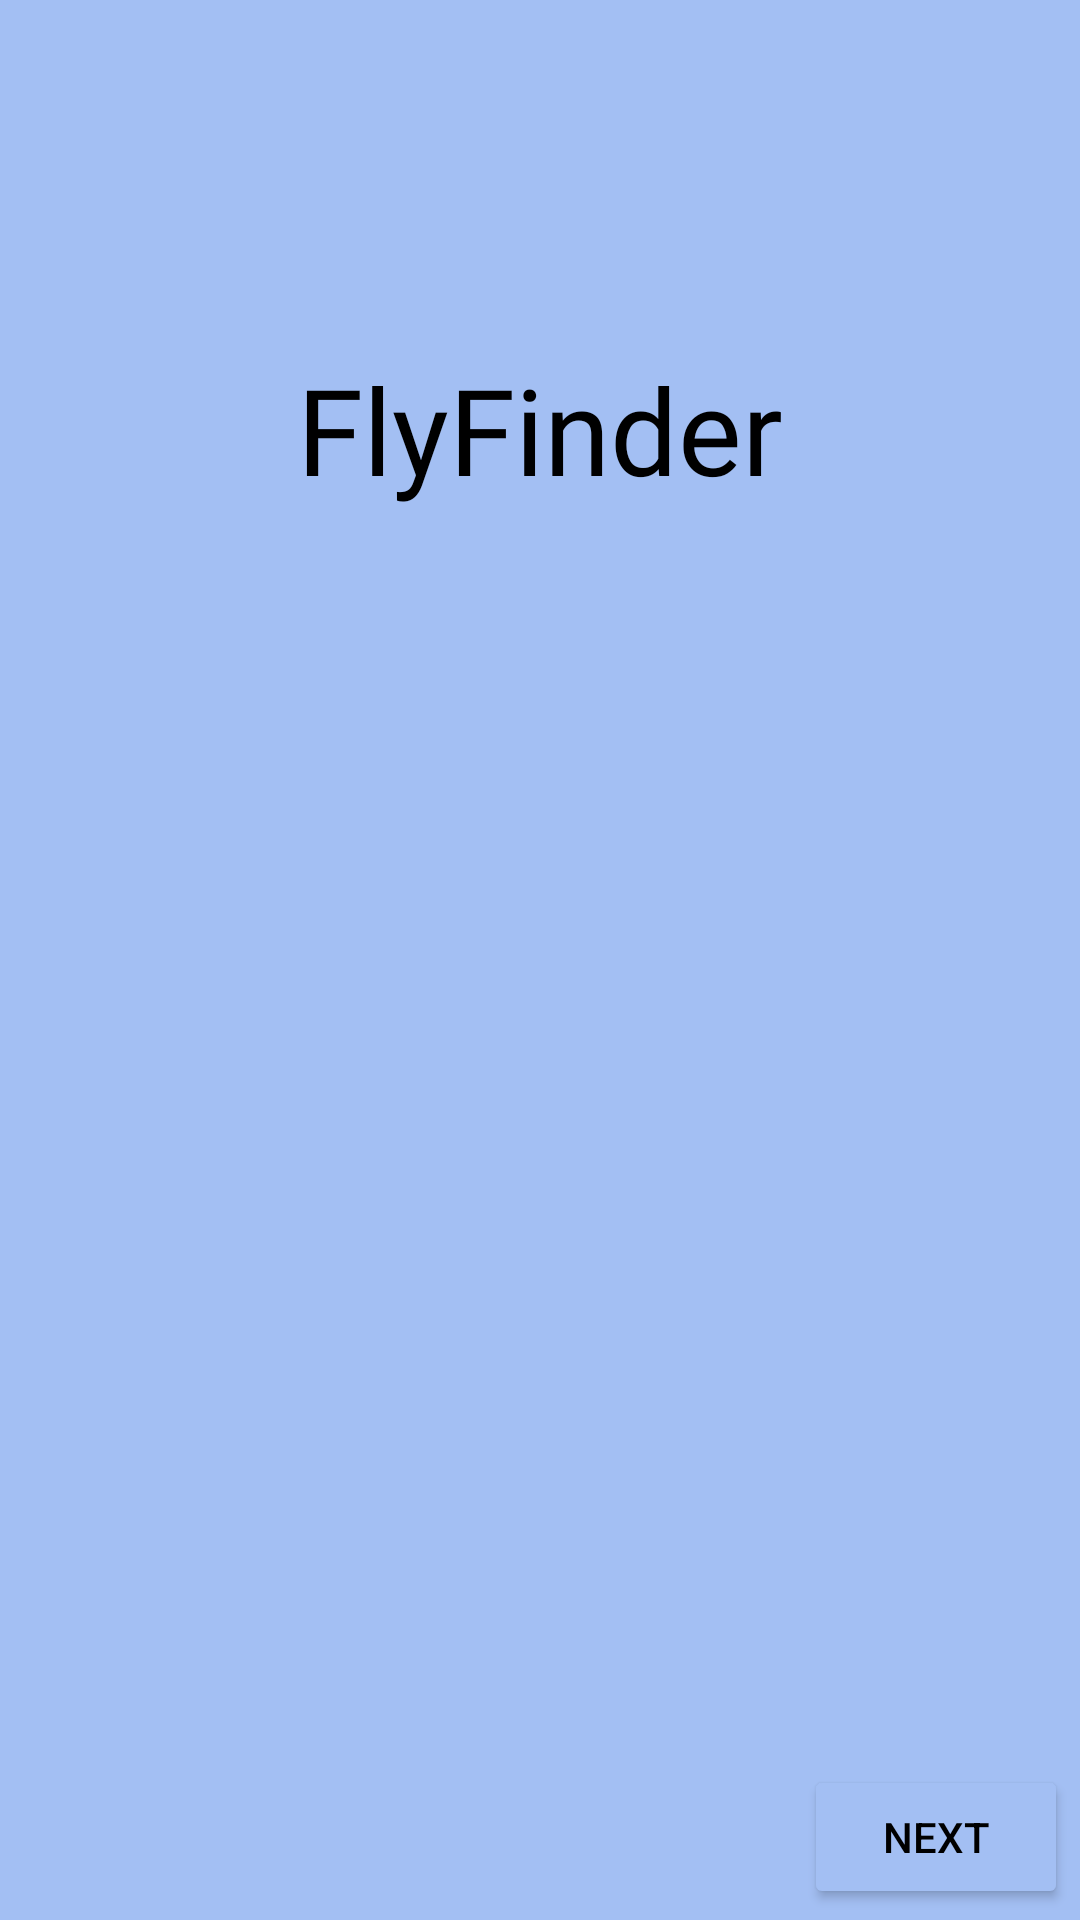

Reconstruct the res/layout file that produces this screen, plus the resources it refers to.
<!-- AndroidManifest.xml: application theme Theme.FlightBookingApp -->
<!-- res/layout/activity_main.xml -->
<?xml version="1.0" encoding="utf-8"?>
<androidx.constraintlayout.widget.ConstraintLayout xmlns:android="http://schemas.android.com/apk/res/android"
    xmlns:app="http://schemas.android.com/apk/res-auto"
    xmlns:tools="http://schemas.android.com/tools"
    android:id="@+id/main"
    android:layout_width="match_parent"
    android:layout_height="match_parent"
    android:background="#A3BFF3"
    tools:context=".MainActivity">

    <TextView
        android:id="@+id/textView"
        android:layout_width="357dp"
        android:layout_height="96dp"
        android:fontFamily="@font/goblin_one"
        android:text="FlyFinder"
        android:textAlignment="center"
        android:textColor="@color/black"
        android:textSize="40sp"
        app:layout_constraintBottom_toBottomOf="parent"
        app:layout_constraintEnd_toEndOf="parent"
        app:layout_constraintStart_toStartOf="parent"
        app:layout_constraintTop_toTopOf="parent"
        app:layout_constraintVertical_bias="0.214"
        tools:ignore="MissingConstraints" />

    <Button
        android:id="@+id/button1"
        android:layout_width="wrap_content"
        android:layout_height="wrap_content"
        android:backgroundTint="#A3BFF3"
        android:text="Next"
        android:textColor="@color/black"
        android:textSize="14dp"
        app:layout_constraintBottom_toBottomOf="parent"
        app:layout_constraintEnd_toEndOf="parent"
        app:layout_constraintHorizontal_bias="0.985"
        app:layout_constraintStart_toStartOf="parent"
        app:layout_constraintTop_toTopOf="parent"
        app:layout_constraintVertical_bias="0.994"
        tools:ignore="MissingConstraints" />

    <ImageView
        android:id="@+id/imageView35"
        android:layout_width="392dp"
        android:layout_height="519dp"
        app:layout_constraintBottom_toBottomOf="parent"
        app:layout_constraintEnd_toEndOf="parent"
        app:layout_constraintHorizontal_bias="0.473"
        app:layout_constraintStart_toStartOf="parent"
        app:layout_constraintTop_toTopOf="parent"
        app:layout_constraintVertical_bias="0.594"
        app:srcCompat="@drawable/pic20" />

    <ImageView
        android:id="@+id/imageView36"
        android:layout_width="400dp"
        android:layout_height="354dp"
        app:layout_constraintBottom_toBottomOf="parent"
        app:layout_constraintEnd_toEndOf="parent"
        app:layout_constraintHorizontal_bias="0.23"
        app:layout_constraintStart_toStartOf="parent"
        app:layout_constraintTop_toTopOf="parent"
        app:srcCompat="@drawable/pic22" />

</androidx.constraintlayout.widget.ConstraintLayout>
<!-- resources referenced by this layout -->
<resources>
  <color name="black">#FF000000</color>
  <style name="Theme.FlightBookingApp" parent="Base.Theme.FlightBookingApp" />
  <style name="Base.Theme.FlightBookingApp" parent="Theme.Material3.DayNight.NoActionBar">
          
           <item name="colorPrimary">@color/blue2</item>
          <item name="colorPrimaryVariant">@color/blue2</item>
          <item name="android:statusBarColor">@color/blue2</item>
      </style>
  <color name="blue2">#0D8CF0</color>
</resources>
